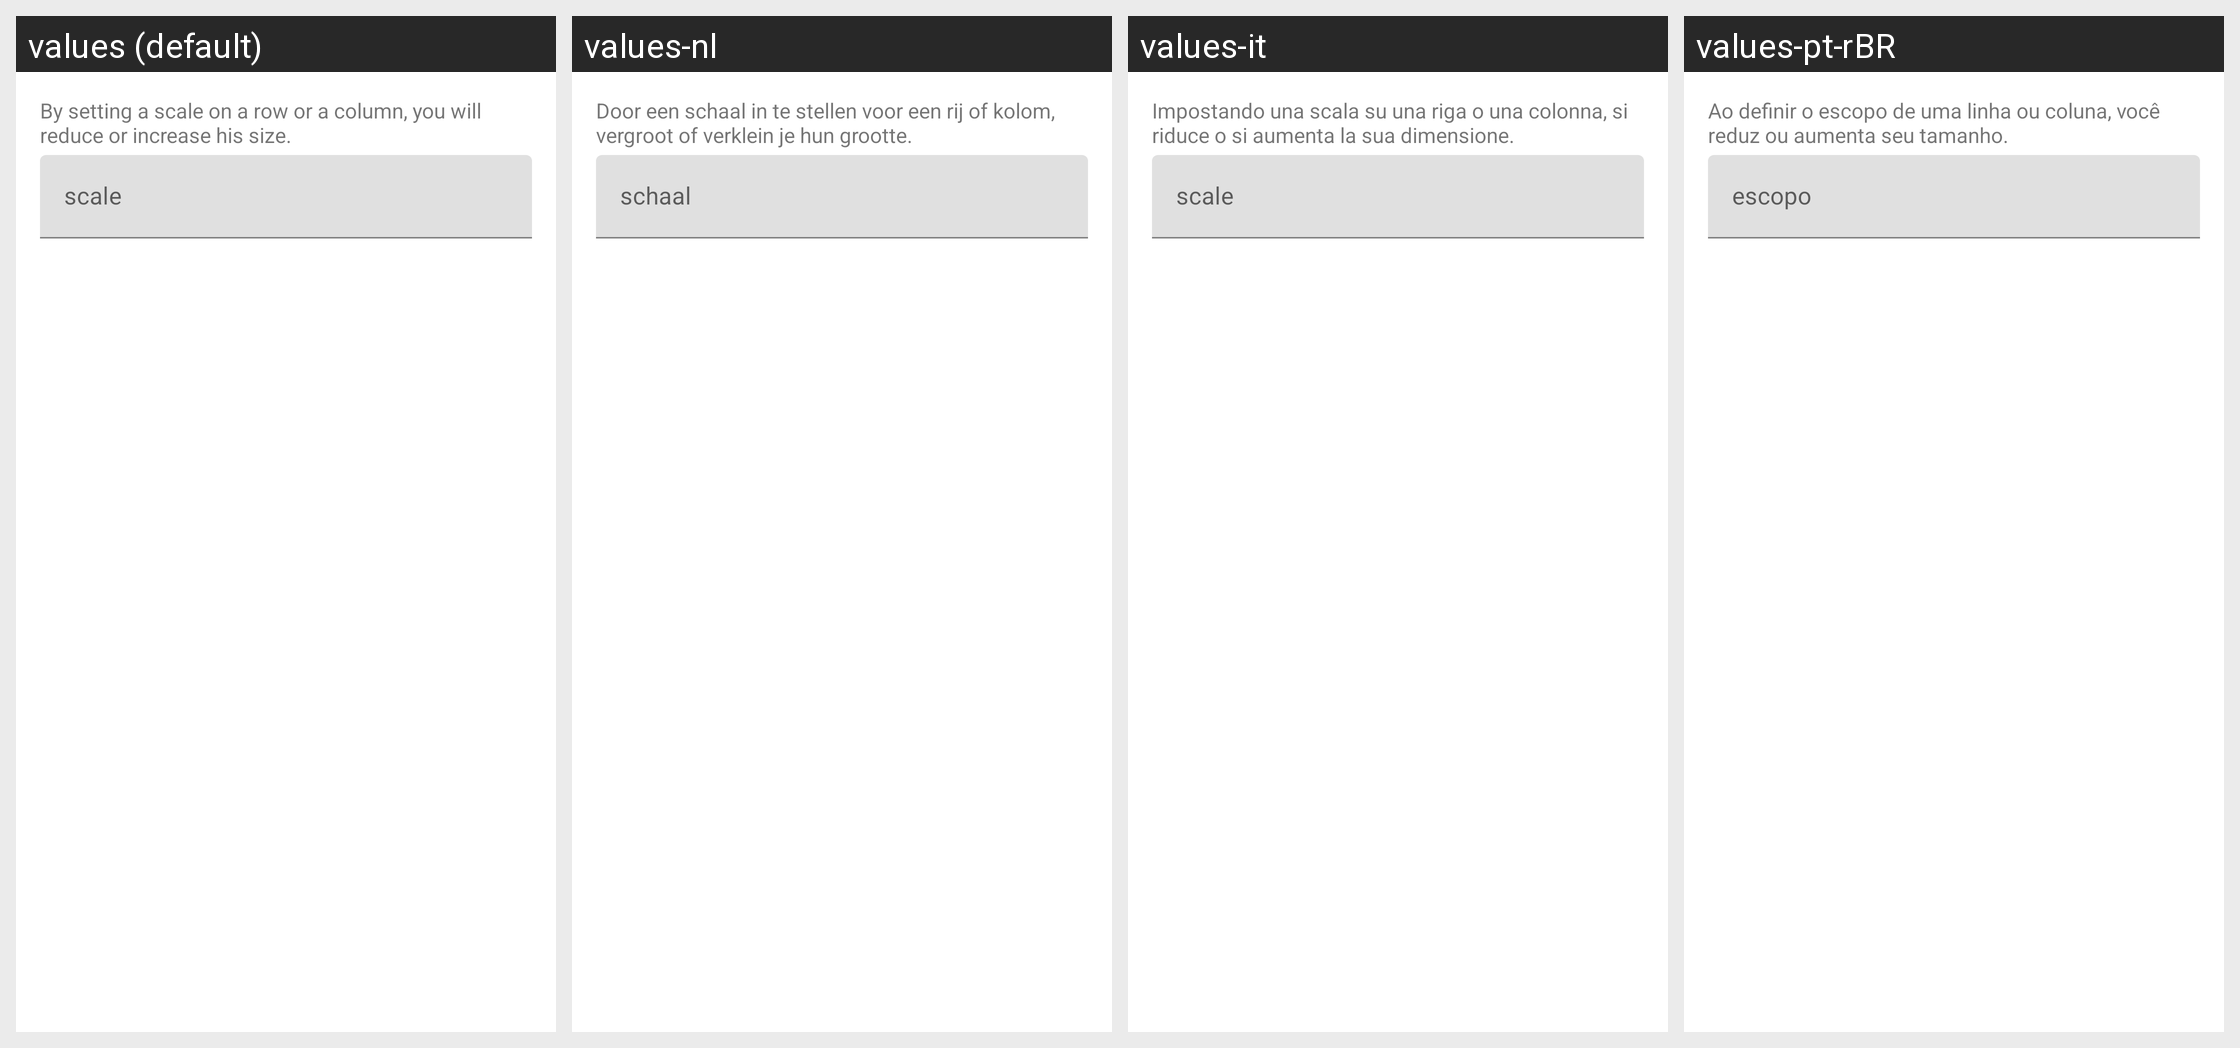

The same Android screen rendered under several of its app's locales, left to right. List the strings drawn on it with the default value and each locale's translation.
Android screen res/layout/fragment_dialog_cluster_map_contribute_scale.xml rendered under 4 locales, left to right: values (default), values-nl, values-it, values-pt-rBR. Device: Nexus 5 (rendered at 1080×1920; each locale shown at half size, 540×960, under a caption strip naming it); theme AppTheme.NoActionBar.
Other locales in the repository, not shown: values-ar, values-ar-rMA, values-es, values-fr, values-ja, values-ko, values-pl, values-ro, values-ru, values-tr, values-uk.
Strings drawn on this screen, with the default value and each locale's value (text and hints the layout hard-codes, and strings that could not be matched under every locale, appear in the picture but are not listed):

cluster_map_contribute_dialog_scale_layout_info
  values: By setting a scale on a row or a column, you will reduce or increase his size.
  values-nl: Door een schaal in te stellen voor een rij of kolom, vergroot of verklein je hun grootte.
  values-it: Impostando una scala su una riga o una colonna, si riduce o si aumenta la sua dimensione.
  values-pt-rBR: Ao definir o escopo de uma linha ou coluna, você reduz ou aumenta seu tamanho.

cluster_map_contribute_dialog_scale_layout_scale_hint
  values: scale
  values-nl: schaal
  values-it: scale  [not translated; the default value is used]
  values-pt-rBR: escopo
